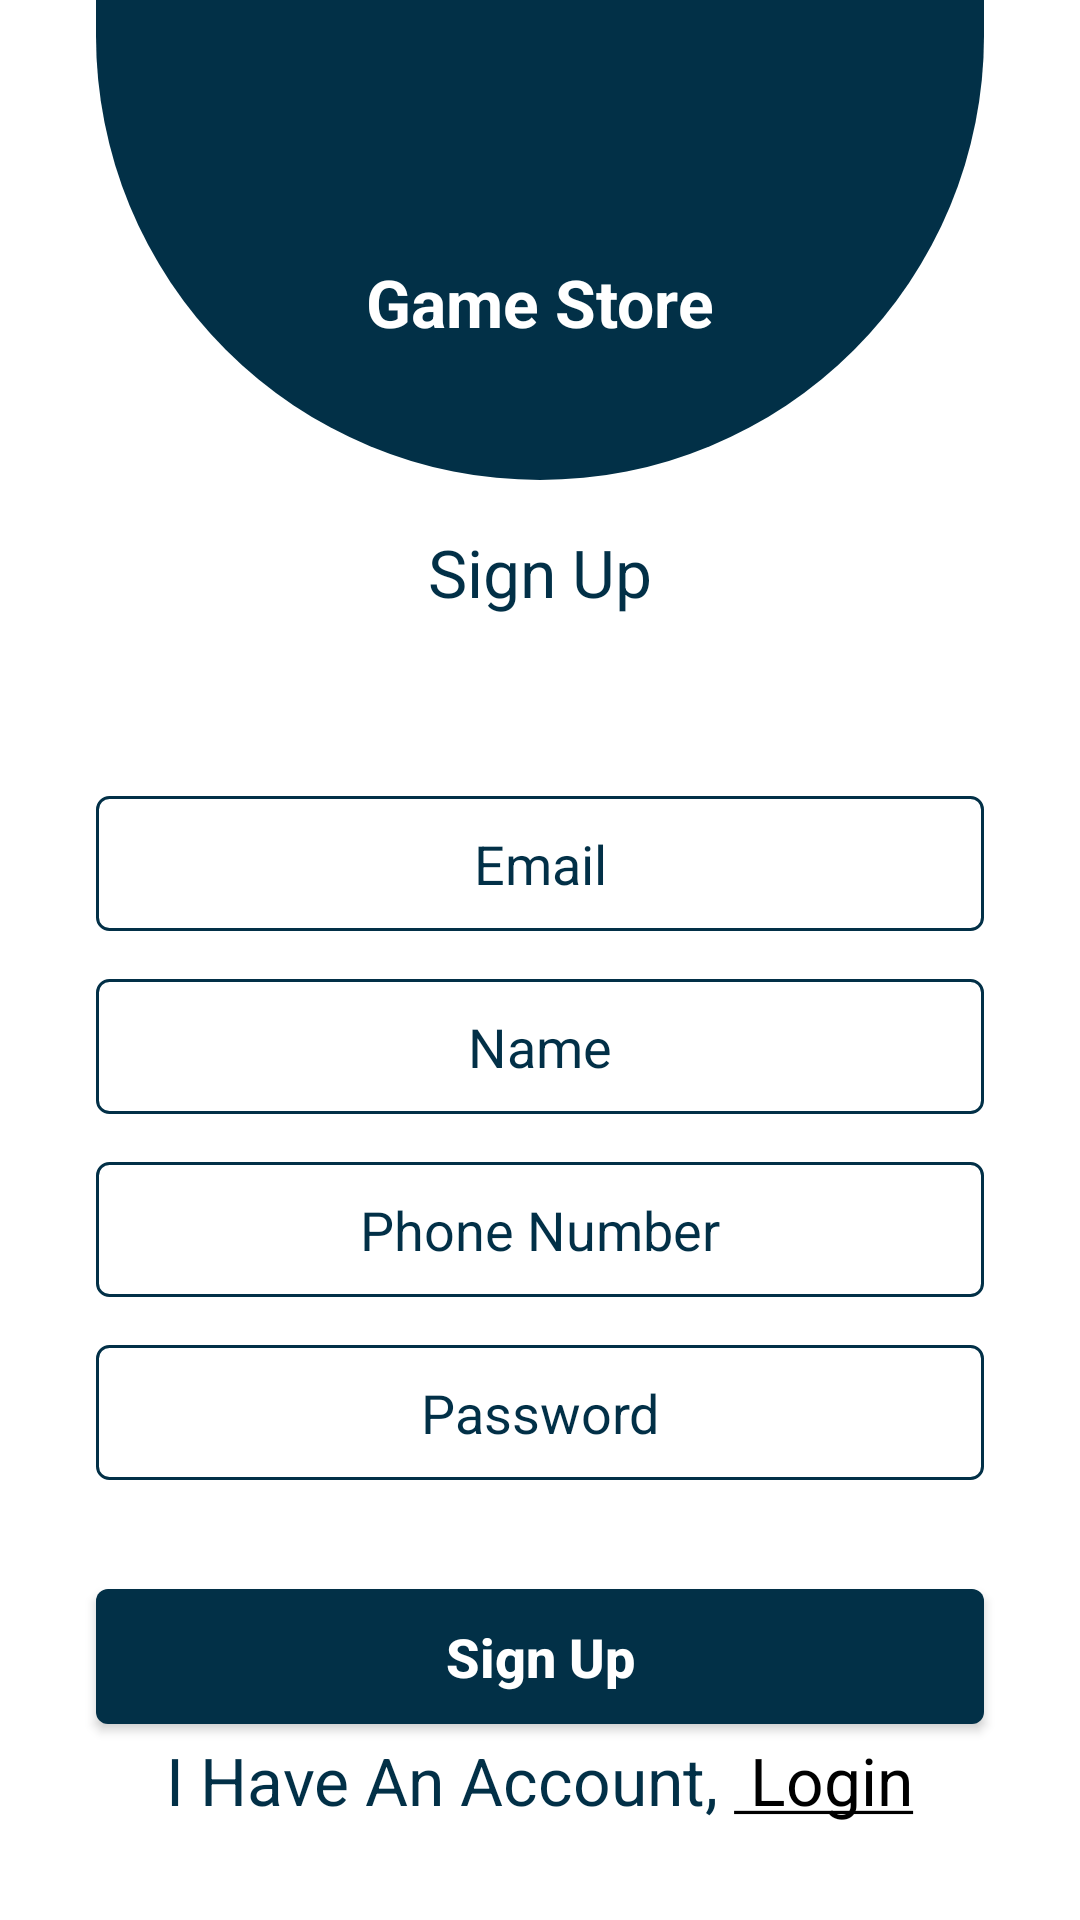

The Android layout XML behind this screen, and the referenced resources:
<!-- AndroidManifest.xml: application theme Theme.GameStore -->
<!-- res/layout/activity_sign_up.xml -->
<?xml version="1.0" encoding="utf-8"?>
<layout xmlns:android="http://schemas.android.com/apk/res/android"
    xmlns:app="http://schemas.android.com/apk/res-auto"
    xmlns:tools="http://schemas.android.com/tools">
    <androidx.constraintlayout.widget.ConstraintLayout
        android:layout_width="match_parent"
        android:layout_height="match_parent"
        tools:context=".ui.signup.SignUpActivity">


        <LinearLayout
            android:id="@+id/linearSignUp"
            android:background="@drawable/oval_background"
            android:layout_marginStart="@dimen/margin_32"
            android:layout_marginEnd="@dimen/margin_32"
            android:layout_width="match_parent"
            android:layout_height="160dp"
            android:orientation="vertical"
            app:layout_constraintTop_toTopOf="parent"
            app:layout_constraintEnd_toEndOf="parent"
            app:layout_constraintStart_toStartOf="parent">


            <ImageView
                android:id="@+id/ivAppIcon"
                android:layout_width="70dp"
                android:layout_height="70dp"
                android:src="@drawable/ic_game_icon"
                android:layout_gravity="center"
                android:layout_marginTop="@dimen/margin_16"
                />



            <TextView
                android:id="@+id/tvAppName"
                android:layout_width="wrap_content"
                android:layout_height="wrap_content"
                android:text="@string/app_name"
                android:textColor="@color/white"
                android:textSize="@dimen/large_title"
                android:layout_gravity="center"
                android:textStyle="bold"
                />

        </LinearLayout>

        <TextView
            android:id="@+id/tvSignUp"
            android:layout_width="wrap_content"
            android:layout_height="wrap_content"
            android:text="@string/signUp"
            android:textColor="@color/color1"
            android:layout_marginTop="@dimen/margin_16"
            android:textSize="@dimen/large_title"
            app:layout_constraintLeft_toLeftOf="parent"
            app:layout_constraintRight_toRightOf="parent"
            app:layout_constraintTop_toBottomOf="@id/linearSignUp"  />


        <EditText
            android:id="@+id/etEmailSignUp"
            android:layout_width="match_parent"
            android:layout_height="45dp"
            android:layout_marginStart="@dimen/margin_32"
            android:layout_marginEnd="@dimen/margin_32"
            android:layout_marginTop="60dp"
            android:gravity="center"
            android:hint="@string/email"
            android:inputType="textWebEmailAddress"
            android:textColorHint="@color/color1"
            android:background="@drawable/border_background"
            app:layout_constraintEnd_toEndOf="parent"
            app:layout_constraintStart_toStartOf="parent"
            app:layout_constraintTop_toBottomOf="@id/tvSignUp"/>


        <EditText
            android:id="@+id/etNameSignUp"
            android:layout_width="match_parent"
            android:layout_height="45dp"
            android:layout_marginStart="@dimen/margin_32"
            android:layout_marginEnd="@dimen/margin_32"
            android:layout_marginTop="@dimen/margin_16"
            android:gravity="center"
            android:hint="@string/name"
            android:inputType="textPersonName"
            android:textColorHint="@color/color1"
            android:background="@drawable/border_background"
            app:layout_constraintEnd_toEndOf="parent"
            app:layout_constraintStart_toStartOf="parent"
            app:layout_constraintTop_toBottomOf="@id/etEmailSignUp"/>


        <EditText
            android:id="@+id/etPhoneSignUp"
            android:layout_width="match_parent"
            android:layout_height="45dp"
            android:layout_marginStart="@dimen/margin_32"
            android:layout_marginEnd="@dimen/margin_32"
            android:layout_marginTop="@dimen/margin_16"
            android:gravity="center"
            android:hint="@string/phone_number"
            android:inputType="phone"
            android:textColorHint="@color/color1"
            android:background="@drawable/border_background"
            app:layout_constraintEnd_toEndOf="parent"
            app:layout_constraintStart_toStartOf="parent"
            app:layout_constraintTop_toBottomOf="@id/etNameSignUp"/>

        <EditText
            android:id="@+id/etPasswordSignUp"
            android:layout_width="match_parent"
            android:layout_height="45dp"
            android:layout_marginStart="@dimen/margin_32"
            android:layout_marginEnd="@dimen/margin_32"
            android:layout_marginTop="@dimen/margin_16"
            android:gravity="center"
            android:hint="@string/password"
            android:inputType="textPassword"
            android:textColorHint="@color/color1"
            android:background="@drawable/border_background"
            app:layout_constraintEnd_toEndOf="parent"
            app:layout_constraintStart_toStartOf="parent"
            app:layout_constraintTop_toBottomOf="@id/etPhoneSignUp"/>


        <androidx.appcompat.widget.AppCompatButton
            android:id="@+id/btnSignUp"
            android:layout_width="match_parent"
            android:layout_height="45dp"
            android:layout_marginStart="@dimen/margin_32"
            android:layout_marginEnd="@dimen/margin_32"
            android:layout_marginTop="@dimen/margin_32"
            android:background="@drawable/button_solid_background"
            android:text="@string/signUp"
            android:textAllCaps="false"
            android:textColor="@color/white"
            android:textSize="@dimen/medium_title"
            android:textStyle="bold"
            app:layout_constraintBottom_toTopOf="@id/tvHaveAccount"
            app:layout_constraintEnd_toEndOf="parent"
            app:layout_constraintStart_toStartOf="parent"
            app:layout_constraintTop_toBottomOf="@+id/etPasswordSignUp" />

        <TextView
            android:id="@+id/tvHaveAccount"
            android:layout_width="wrap_content"
            android:layout_height="wrap_content"
            android:layout_margin="@dimen/margin_32"
            android:layout_marginBottom="28dp"
            android:text="@string/have_an_account"
            android:textColor="@color/color1"
            android:textSize="@dimen/large_title"
            app:layout_constraintBottom_toBottomOf="parent"
            app:layout_constraintEnd_toEndOf="parent"
            app:layout_constraintStart_toStartOf="parent" />


        <ProgressBar
            android:id="@+id/pbSignUp"
            android:layout_width="@dimen/margin_48"
            android:layout_height="@dimen/margin_48"
            android:visibility="invisible"
            android:progressTint="@color/color1"
            app:layout_constraintBottom_toBottomOf="parent"
            app:layout_constraintEnd_toEndOf="parent"
            app:layout_constraintStart_toStartOf="parent"
            app:layout_constraintTop_toTopOf="parent" />


    </androidx.constraintlayout.widget.ConstraintLayout>
</layout>
<!-- resources referenced by this layout -->
<resources>
  <color name="color1">#023047</color>
  <color name="white">#FFFFFFFF</color>
  <dimen name="large_title">22sp</dimen>
  <dimen name="margin_16">16dp</dimen>
  <dimen name="margin_32">32dp</dimen>
  <dimen name="margin_48">48dp</dimen>
  <dimen name="medium_title">18sp</dimen>
  <!-- drawable border_background (drawable) -->
  <?xml version="1.0" encoding="utf-8"?>
  <shape
      android:shape="rectangle" xmlns:android="http://schemas.android.com/apk/res/android">
  
      <stroke
          android:width="1dp"
          android:color="@color/color1"/>
  
      <corners
          android:radius="4dp"/>
  
  </shape>
  <!-- drawable button_solid_background (drawable) -->
  <?xml version="1.0" encoding="utf-8"?>
  <shape android:shape="rectangle" xmlns:android="http://schemas.android.com/apk/res/android">
  
      <solid
          android:color="@color/color1"/>
  
      <corners
          android:radius="4dp"/>
  
  </shape>
  <!-- drawable oval_background (drawable) -->
  <?xml version="1.0" encoding="utf-8"?>
  <shape
      android:shape="rectangle" xmlns:android="http://schemas.android.com/apk/res/android">
  
      <solid
          android:color="@color/color1"/>
  
      <size
          android:width="320dp"
          android:height="150dp"/>
  
      <corners
          android:bottomLeftRadius="190dp"
          android:bottomRightRadius="190dp"/>
  
  </shape>
  <string name="app_name">Game Store</string>
  <string name="email">Email</string>
  <string name="have_an_account">I Have An Account,<font color="#000000"> <u> Login</u></font> </string>
  <string name="name">Name</string>
  <string name="password">Password</string>
  <string name="phone_number">Phone Number</string>
  <string name="signUp">Sign Up</string>
  <style name="Theme.GameStore" parent="Theme.MaterialComponents.Light.NoActionBar">
          
          <item name="colorPrimary">@color/purple_500</item>
          <item name="colorPrimaryVariant">@color/purple_700</item>
          <item name="colorOnPrimary">@color/white</item>
          
          <item name="colorSecondary">@color/purple_200</item>
          <item name="colorSecondaryVariant">@color/purple_200</item>
          <item name="colorOnSecondary">@color/black</item>
  
          
          <item name="android:statusBarColor" tools:targetApi="l">@color/color1</item>
          
      </style>
  <color name="purple_500">#023047</color>
  <color name="purple_700">#FF3700B3</color>
  <color name="purple_200">#ffb703</color>
  <color name="black">#FF000000</color>
</resources>
